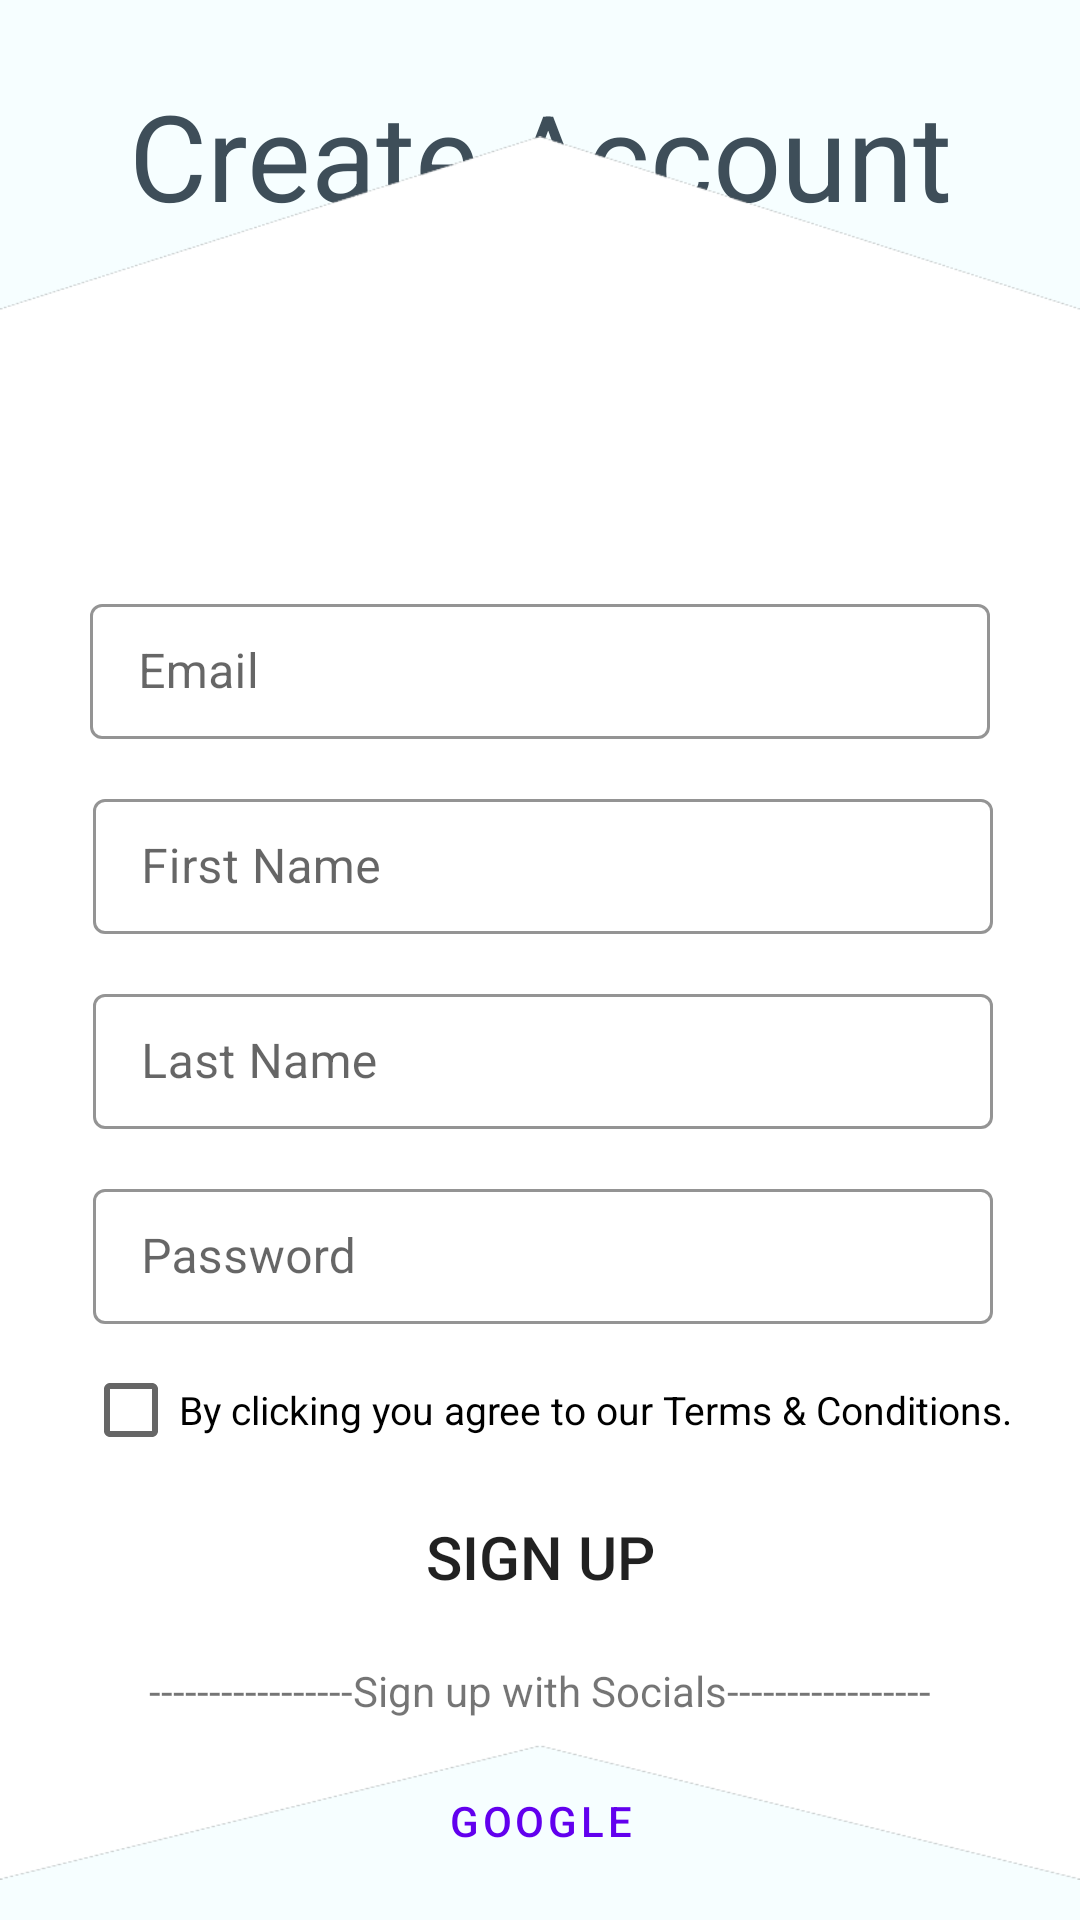

The Android layout XML behind this screen, and the referenced resources:
<!-- AndroidManifest.xml: application theme Theme.ELearning -->
<!-- res/layout/signup_page.xml -->
<?xml version="1.0" encoding="utf-8"?>
<androidx.constraintlayout.widget.ConstraintLayout xmlns:android="http://schemas.android.com/apk/res/android"
    xmlns:app="http://schemas.android.com/apk/res-auto"
    android:layout_width="match_parent"
    android:layout_height="match_parent"
    android:background="@color/Background">

    <TextView
        android:id="@+id/textView2"
        android:layout_width="wrap_content"
        android:layout_height="wrap_content"
        android:text="@string/create_account"
        android:layout_marginTop="25dp"
        android:textColor="@color/PageTitle"
        android:textSize="40sp"
        app:layout_constraintEnd_toEndOf="parent"
        app:layout_constraintStart_toStartOf="parent"
        app:layout_constraintTop_toTopOf="parent" />

    <ImageView
        android:id="@+id/signup_bg"
        android:layout_width="wrap_content"
        android:layout_height="wrap_content"
        android:layout_marginTop="16dp"
        android:layout_marginBottom="-16dp"
        android:src="@drawable/signup_bg"
        app:layout_constraintBottom_toBottomOf="parent"
        app:layout_constraintEnd_toEndOf="parent"
        app:layout_constraintHorizontal_bias="0.0"
        app:layout_constraintStart_toStartOf="parent"
        app:layout_constraintTop_toTopOf="parent"
        android:contentDescription="@string/signup_page_bg_content_description" />


    <com.google.android.material.textfield.TextInputLayout
        android:id="@+id/email_id"
        style="@style/TextInputLayoutStyle"
        android:layout_width="300dp"
        android:layout_height="55dp"
        android:layout_marginTop="196dp"
        app:hintTextColor="@color/PageTitle"
        app:layout_constraintEnd_toEndOf="parent"
        app:layout_constraintStart_toStartOf="parent"
        app:layout_constraintTop_toTopOf="parent">

        <com.google.android.material.textfield.TextInputEditText
            android:id="@+id/email"
            android:layout_width="match_parent"
            android:layout_height="45dp"
            android:hint="@string/email"
            android:inputType="textEmailAddress" />

    </com.google.android.material.textfield.TextInputLayout>

    <com.google.android.material.textfield.TextInputLayout
        android:id="@+id/fname"
        style="@style/TextInputLayoutStyle"
        android:layout_width="300dp"
        android:layout_height="55dp"
        android:layout_marginStart="57dp"
        android:layout_marginTop="10dp"
        android:layout_marginEnd="55dp"
        app:hintTextColor="@color/PageTitle"
        app:layout_constraintEnd_toEndOf="@+id/email_id"
        app:layout_constraintStart_toStartOf="@+id/email_id"
        app:layout_constraintTop_toBottomOf="@+id/email_id">

        <com.google.android.material.textfield.TextInputEditText
            android:id="@+id/firstName"
            android:layout_width="match_parent"
            android:layout_height="45dp"
            android:hint="@string/first_name"
            android:inputType="textEmailAddress" />

    </com.google.android.material.textfield.TextInputLayout>

    <com.google.android.material.textfield.TextInputLayout
        android:id="@+id/Lname"
        style="@style/TextInputLayoutStyle"
        android:layout_width="300dp"
        android:layout_height="55dp"
        android:layout_marginStart="57dp"
        android:layout_marginTop="10dp"
        android:layout_marginEnd="55dp"
        app:hintTextColor="@color/PageTitle"
        app:layout_constraintEnd_toEndOf="@+id/email_id"
        app:layout_constraintStart_toStartOf="@+id/email_id"
        app:layout_constraintTop_toBottomOf="@+id/fname">

        <com.google.android.material.textfield.TextInputEditText
            android:id="@+id/last_name"
            android:layout_width="match_parent"
            android:layout_height="45dp"
            android:hint="@string/last_name"
            android:inputType="textEmailAddress" />

    </com.google.android.material.textfield.TextInputLayout>

    <com.google.android.material.textfield.TextInputLayout
        android:id="@+id/Pword"
        style="@style/TextInputLayoutStyle"
        android:layout_width="300dp"
        android:layout_height="55dp"
        android:layout_marginStart="57dp"
        android:layout_marginTop="10dp"
        android:layout_marginEnd="55dp"
        app:hintTextColor="@color/PageTitle"
        app:layout_constraintEnd_toEndOf="@+id/email_id"
        app:layout_constraintStart_toStartOf="@+id/email_id"
        app:layout_constraintTop_toBottomOf="@+id/Lname">

        <com.google.android.material.textfield.TextInputEditText
            android:id="@+id/password"
            android:layout_width="match_parent"
            android:layout_height="45dp"
            android:hint="@string/password"
            android:inputType="textEmailAddress" />

    </com.google.android.material.textfield.TextInputLayout>

    <CheckBox
        android:id="@+id/terms_and_condition"
        android:layout_width="wrap_content"
        android:layout_height="wrap_content"

        android:layout_marginStart="35dp"
        android:layout_marginEnd="30dp"
        android:text="@string/by_clicking_you_agree_to_our_terms_amp_conditions"
        android:textSize="13sp"
        app:layout_constraintEnd_toEndOf="parent"
        app:layout_constraintStart_toStartOf="parent"
        app:layout_constraintTop_toBottomOf="@id/Pword" />

    <Button
        android:id="@+id/signUp_Button"
        android:layout_width="150dp"
        android:layout_height="50dp"
        android:background="@drawable/text_field_corner"
        android:text="@string/sign_up"
        android:textSize="20sp"
        app:layout_constraintEnd_toEndOf="parent"
        app:layout_constraintStart_toStartOf="parent"
        app:layout_constraintTop_toBottomOf="@id/terms_and_condition" />

    <TextView
        android:id="@+id/signup_line"
        android:layout_width="wrap_content"
        android:layout_height="wrap_content"
        android:text="@string/signup_with_socials"
        app:layout_constraintTop_toBottomOf="@id/signUp_Button"
        app:layout_constraintStart_toStartOf="parent"
        app:layout_constraintEnd_toEndOf="parent"
        android:layout_marginTop="10dp"
        />

    <Button
        android:id="@+id/outlinedButton"
        android:layout_width="wrap_content"
        android:layout_height="wrap_content"
        app:iconSize="20dp"
        android:text="@string/google"
        style="?attr/materialButtonOutlinedStyle"
        app:layout_constraintTop_toBottomOf="@id/signup_line"
        app:layout_constraintStart_toStartOf="parent"
        app:layout_constraintEnd_toEndOf="parent"
        android:layout_marginTop="10dp"
        />



</androidx.constraintlayout.widget.ConstraintLayout>
<!-- resources referenced by this layout -->
<resources>
  <color name="Background">#F6FEFF</color>
  <color name="PageTitle">#3E4E59</color>
  <!-- drawable signup_bg: png bitmap (drawable-v24, 15020 bytes) -->
  <!-- drawable text_field_corner (drawable) -->
  <?xml version="1.0" encoding="utf-8"?>
  <shape xmlns:android="http://schemas.android.com/apk/res/android" android:shape="rectangle">
      
      <corners android:radius="6dp" />
  </shape>
  <string name="by_clicking_you_agree_to_our_terms_amp_conditions">By clicking you agree to our Terms &amp; Conditions.</string>
  <string name="create_account">Create Account</string>
  <string name="email">Email</string>
  <string name="first_name">First Name</string>
  <string name="google">Google</string>
  <string name="last_name">Last Name</string>
  <string name="password">Password</string>
  <string name="sign_up">Sign Up</string>
  <string name="signup_page_bg_content_description">Signup page\'s background</string>
  <string name="signup_with_socials">-----------------Sign up with Socials-----------------</string>
  <style name="TextInputLayoutStyle" parent="Widget.MaterialComponents.TextInputLayout.OutlinedBox.Dense">
          <item name="boxStrokeColor">@color/TextFieldBorder</item>
      </style>
  <style name="Theme.ELearning" parent="Theme.MaterialComponents.DayNight.NoActionBar">
          
          <item name="colorPrimary">@color/purple_500</item>
          <item name="colorPrimaryVariant">@color/purple_700</item>
          <item name="colorOnPrimary">@color/white</item>
          
          <item name="colorSecondary">@color/teal_200</item>
          <item name="colorSecondaryVariant">@color/teal_700</item>
          <item name="colorOnSecondary">@color/black</item>
          
          <item name="android:statusBarColor" tools:targetApi="l">?attr/colorPrimaryVariant</item>
          
      </style>
  <color name="TextFieldBorder">#06BBD6</color>
  <color name="purple_500">#FF6200EE</color>
  <color name="purple_700">#FF3700B3</color>
  <color name="white">#FFFFFFFF</color>
  <color name="teal_200">#FF03DAC5</color>
  <color name="teal_700">#FF018786</color>
  <color name="black">#FF000000</color>
</resources>
